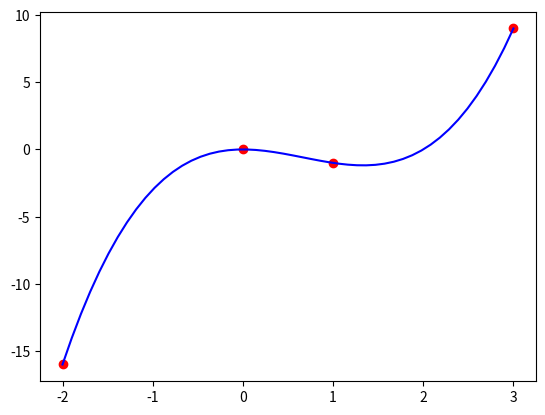

Python code for this plot:
import numpy as np
import matplotlib.pyplot as plt

def DivDiffCoef(x,y):
    n=len(x)
    print('Number of points: ', n)
    # Create the matrix
    D=np.zeros([n,n])
    
    # Storing the y values in the first column of D
    D[:,0]=y
    
    # Loop in colums j=1,....,n-1
    for j in range(1,n):
        for i in range(0,n-j):
            D[i,j]=(D[i+1,j-1]-D[i,j-1])/(x[i+j]-x[i])
    
    # We return only the first row
    # This means taking all the elements of the first row
    return D[0,:]
    
    
# The arguments are
# D: the vector of coefficients of the Newton expression of the Lagr. int. pol.
# xi, they are the x values of the interpolation
# x, the point where I am computing the valur of the interp. pol
def LagrangePol(D,xi,x):
    n=len(xi)
    val=0 # Accumulator for the sum
    prod=1 # Accumulator for the products
    for i in range(n):
        val=val+D[i]*prod
        prod=prod*(x-xi[i])
    return val
        


# Create numerical values of the interpolation points
xi=np.array([-2,0,1,3])
yi=np.array([-16,0,-1,9])

# Call the function
NewtonCoeffs=DivDiffCoef(xi,yi)
print('Newton Coeffs: ',NewtonCoeffs)


# Plot the Lagrange polynomial and the interpolation points
plt.plot(xi,yi,'ro')
x=np.linspace(-2,3)
plt.plot(x,LagrangePol(NewtonCoeffs,xi,x),'b-')

# Point where I want to approximate the value of the unknown function
x=2
print('Approximation of the value at x=2: ',LagrangePol(NewtonCoeffs,xi,x))
